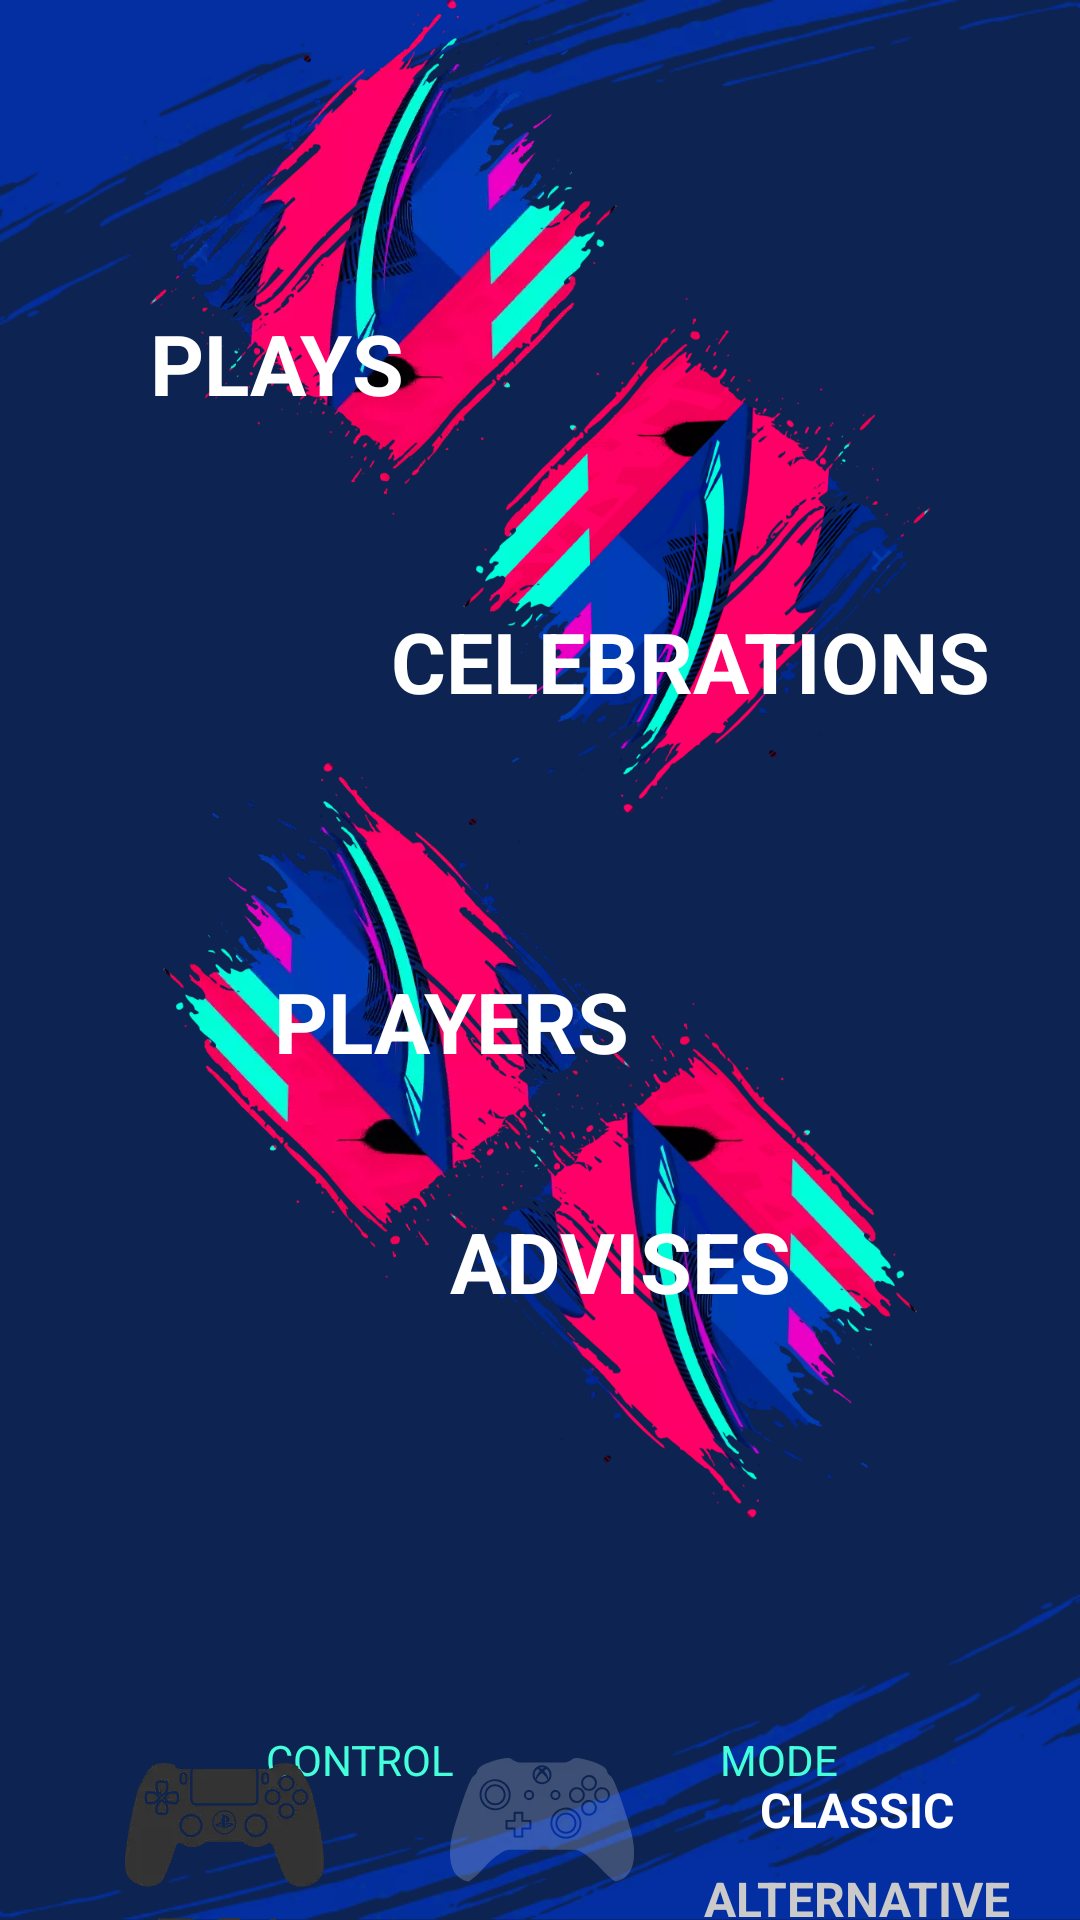

Layout XML and referenced resources for this Android screen:
<!-- AndroidManifest.xml: application theme AppTheme -->
<!-- res/layout/activity_fifa_home.xml -->
<?xml version="1.0" encoding="utf-8"?>
<android.support.constraint.ConstraintLayout xmlns:android="http://schemas.android.com/apk/res/android"
    xmlns:app="http://schemas.android.com/apk/res-auto"
    xmlns:tools="http://schemas.android.com/tools"
    android:layout_width="match_parent"
    android:layout_height="match_parent"
    android:background="@drawable/bg_fifa_skills"
    tools:context=".presentation.fifa.home.FiFaHomeActivity">

    <ImageView
        android:id="@+id/imgBgPlays"
        android:layout_width="wrap_content"
        android:layout_height="wrap_content"
        android:visibility="visible"
        app:layout_constraintEnd_toEndOf="parent"
        app:layout_constraintHorizontal_bias="0.25"
        app:layout_constraintStart_toStartOf="parent"
        app:layout_constraintTop_toTopOf="parent"
        app:srcCompat="@drawable/bg_btn_plays_option" />

    <ImageView
        android:id="@+id/imgBgCelebrations"
        android:layout_width="wrap_content"
        android:layout_height="wrap_content"
        app:layout_constraintBottom_toTopOf="@+id/guidelineBottom"
        app:layout_constraintEnd_toEndOf="parent"
        app:layout_constraintHorizontal_bias="0.75"
        app:layout_constraintStart_toStartOf="parent"
        app:layout_constraintTop_toTopOf="parent"
        app:layout_constraintVertical_bias="0.25"
        app:srcCompat="@drawable/bg_btn_celebration_option" />

    <ImageView
        android:id="@+id/imgBgPlayers"
        android:layout_width="wrap_content"
        android:layout_height="wrap_content"
        app:layout_constraintBottom_toTopOf="@+id/guidelineBottom"
        app:layout_constraintEnd_toEndOf="parent"
        app:layout_constraintHorizontal_bias="0.25"
        app:layout_constraintStart_toStartOf="parent"
        app:layout_constraintTop_toTopOf="parent"
        app:layout_constraintVertical_bias="0.64"
        app:srcCompat="@drawable/bg_btn_players_option" />

    <ImageView
        android:id="@+id/imgBgAdvise"
        android:layout_width="wrap_content"
        android:layout_height="wrap_content"
        app:layout_constraintBottom_toTopOf="@+id/guidelineBottom"
        app:layout_constraintEnd_toEndOf="parent"
        app:layout_constraintHorizontal_bias="0.75"
        app:layout_constraintStart_toStartOf="parent"
        app:layout_constraintTop_toBottomOf="@+id/imgBgCelebrations"
        app:srcCompat="@drawable/bg_btn_adviser_option" />

    <android.support.constraint.Guideline
        android:id="@+id/guidelineBottom"
        android:layout_width="wrap_content"
        android:layout_height="wrap_content"
        android:orientation="horizontal"
        app:layout_constraintGuide_begin="569dp" />

    <TextView
        android:id="@+id/textViewPlays"
        style="@style/TextViewFifaHomeMainButton"
        android:layout_width="wrap_content"
        android:layout_height="wrap_content"
        android:layout_marginBottom="32dp"
        android:text="@string/btn_title_plays"
        app:layout_constraintBottom_toBottomOf="@+id/imgBgPlays"
        app:layout_constraintStart_toStartOf="@+id/imgBgPlays" />

    <TextView
        android:id="@+id/textViewCelebrations"
        style="@style/TextViewFifaHomeMainButton"
        android:layout_width="wrap_content"
        android:layout_height="wrap_content"
        android:layout_marginBottom="32dp"
        android:text="@string/btn_title_celebrations"
        app:layout_constraintBottom_toBottomOf="@+id/imgBgCelebrations"
        app:layout_constraintEnd_toEndOf="@+id/imgBgCelebrations"
        app:layout_constraintStart_toStartOf="@+id/imgBgCelebrations" />

    <TextView
        android:id="@+id/textViewPlayers"
        style="@style/TextViewFifaHomeMainButton"
        android:layout_width="wrap_content"
        android:layout_height="wrap_content"
        android:text="@string/btn_title_players"
        app:layout_constraintBottom_toBottomOf="@+id/imgBgPlayers"
        app:layout_constraintEnd_toEndOf="@+id/imgBgPlayers"
        app:layout_constraintTop_toTopOf="@+id/imgBgPlayers" />

    <TextView
        android:id="@+id/textViewAdvise"
        style="@style/TextViewFifaHomeMainButton"
        android:layout_width="wrap_content"
        android:layout_height="wrap_content"
        android:text="@string/btn_title_advises"
        app:layout_constraintBottom_toBottomOf="@+id/imgBgAdvise"
        app:layout_constraintStart_toStartOf="@+id/imgBgAdvise"
        app:layout_constraintTop_toTopOf="@+id/imgBgAdvise" />

    <TextView
        android:id="@+id/textViewControl"
        android:layout_width="wrap_content"
        android:layout_height="wrap_content"
        android:layout_marginStart="8dp"
        android:layout_marginTop="8dp"
        android:text="@string/title_control"
        android:textAllCaps="true"
        android:textColor="@color/subOptionFiFaHome"
        app:layout_constraintEnd_toStartOf="@+id/textView6"
        app:layout_constraintHorizontal_bias="0.5"
        app:layout_constraintStart_toStartOf="parent"
        app:layout_constraintTop_toTopOf="@+id/guidelineBottom" />

    <TextView
        android:id="@+id/textView6"
        android:layout_width="wrap_content"
        android:layout_height="wrap_content"
        android:layout_marginStart="8dp"
        android:layout_marginTop="8dp"
        android:text="@string/title_mode"
        android:textAllCaps="true"
        android:textColor="@color/subOptionFiFaHome"
        app:layout_constraintEnd_toEndOf="parent"
        app:layout_constraintHorizontal_bias="0.5"
        app:layout_constraintStart_toEndOf="@+id/textViewControl"
        app:layout_constraintTop_toTopOf="@+id/guidelineBottom" />

    <ImageButton
        android:id="@+id/imgBtnPs4"
        android:layout_width="wrap_content"
        android:layout_height="wrap_content"
        android:layout_marginStart="8dp"
        android:layout_marginTop="8dp"
        android:layout_marginBottom="8dp"
        android:background="@android:color/transparent"
        app:layout_constraintBottom_toBottomOf="parent"
        app:layout_constraintEnd_toStartOf="@+id/imgbtnXbox"
        app:layout_constraintHorizontal_bias="0.5"
        app:layout_constraintStart_toStartOf="parent"
        app:layout_constraintTop_toBottomOf="@+id/textViewControl"
        app:srcCompat="@drawable/btn_ps4_on" />

    <ImageButton
        android:id="@+id/imgbtnXbox"
        android:layout_width="wrap_content"
        android:layout_height="wrap_content"
        android:layout_marginStart="8dp"
        android:layout_marginTop="8dp"
        android:layout_marginBottom="8dp"
        android:background="@android:color/transparent"
        app:layout_constraintBottom_toBottomOf="parent"
        app:layout_constraintEnd_toStartOf="@+id/textViewModeClasic"
        app:layout_constraintHorizontal_bias="0.5"
        app:layout_constraintStart_toEndOf="@+id/imgBtnPs4"
        app:layout_constraintTop_toBottomOf="@+id/textViewControl"
        app:srcCompat="@drawable/btn_xbox_off" />

    <TextView
        android:id="@+id/textViewModeClasic"
        android:layout_width="wrap_content"
        android:layout_height="wrap_content"
        android:layout_marginStart="8dp"
        android:layout_marginTop="8dp"
        android:layout_marginEnd="8dp"
        android:text="@string/title_clasic_mode"
        app:layout_constraintBottom_toTopOf="@+id/textViewModeAlternative"
        app:layout_constraintEnd_toEndOf="parent"
        app:layout_constraintHorizontal_bias="0.5"
        app:layout_constraintStart_toEndOf="@+id/imgbtnXbox"
        app:layout_constraintTop_toBottomOf="@+id/textView6"
        style="@style/TextViewFifaHomeModeSelected"/>

    <TextView
        android:id="@+id/textViewModeAlternative"
        android:layout_width="wrap_content"
        android:layout_height="wrap_content"
        android:layout_marginStart="8dp"
        android:layout_marginTop="8dp"
        android:layout_marginEnd="8dp"
        android:layout_marginBottom="8dp"
        android:text="@string/title_alternative_mode"
        app:layout_constraintBottom_toBottomOf="parent"
        app:layout_constraintEnd_toEndOf="parent"
        app:layout_constraintHorizontal_bias="0.5"
        app:layout_constraintStart_toEndOf="@+id/imgbtnXbox"
        app:layout_constraintTop_toBottomOf="@+id/textViewModeClasic"
        style="@style/TextViewFifaHomeModeUnselected"/>

</android.support.constraint.ConstraintLayout>
<!-- resources referenced by this layout -->
<resources>
  <color name="subOptionFiFaHome">#43ffdb</color>
  <!-- drawable bg_btn_adviser_option: webp bitmap (drawable-hdpi, 24472 bytes) -->
  <!-- drawable bg_btn_celebration_option: webp bitmap (drawable-hdpi, 37494 bytes) -->
  <!-- drawable bg_btn_players_option: webp bitmap (drawable-hdpi, 16634 bytes) -->
  <!-- drawable bg_btn_plays_option: webp bitmap (drawable-hdpi, 16938 bytes) -->
  <!-- drawable bg_fifa_skills (drawable) -->
  <?xml version="1.0" encoding="utf-8"?>
  <layer-list xmlns:android="http://schemas.android.com/apk/res/android" android:opacity="opaque">
      <item android:drawable="@color/bgFiFaSkills" />
      <item>
          <bitmap android:src="@drawable/bg_splash_top"
              android:gravity="top|left"
              />
      </item>
      <item>
          <bitmap android:src="@drawable/bg_splash_bottom"
              android:gravity="bottom|right"
              />
      </item>
  
  </layer-list>
  <!-- drawable btn_ps4_on: webp bitmap (drawable-hdpi, 1772 bytes) -->
  <!-- drawable btn_xbox_off: webp bitmap (drawable-hdpi, 2724 bytes) -->
  <string name="btn_title_advises">Advises</string>
  <string name="btn_title_celebrations">Celebrations</string>
  <string name="btn_title_players">Players</string>
  <string name="btn_title_plays">Plays</string>
  <string name="title_alternative_mode">Alternative</string>
  <string name="title_clasic_mode">Classic</string>
  <string name="title_control">Control</string>
  <string name="title_mode">Mode</string>
  <style name="TextViewFifaHomeMainButton">
          <item name="android:textSize">28sp</item>
          <item name="android:textColor">@color/white</item>
          <item name="android:textStyle">bold</item>
          <item name="android:textAllCaps">true</item>
      </style>
  <style name="TextViewFifaHomeModeSelected">
          <item name="android:textSize">16sp</item>
          <item name="android:textColor">@color/white</item>
          <item name="android:textStyle">bold</item>
          <item name="android:textAllCaps">true</item>
      </style>
  <style name="TextViewFifaHomeModeUnselected">
          <item name="android:textSize">16sp</item>
          <item name="android:textColor">@color/unselected_option</item>
          <item name="android:textStyle">bold</item>
          <item name="android:textAllCaps">true</item>
      </style>
  <style name="AppTheme" parent="Theme.AppCompat.Light.NoActionBar">
          
          <item name="colorPrimary">@color/colorPrimary</item>
          <item name="colorPrimaryDark">@color/colorPrimaryDark</item>
          <item name="colorAccent">@color/colorAccent</item>
          <item name="android:windowNoTitle">true</item>
          <item name="android:windowFullscreen">true</item>
      </style>
  <color name="bgFiFaSkills">#0d2452</color>
  <!-- drawable bg_splash_top: webp bitmap (drawable-hdpi, 21752 bytes) -->
  <!-- drawable bg_splash_bottom: webp bitmap (drawable-hdpi, 21966 bytes) -->
  <color name="white">#ffffff</color>
  <color name="unselected_option">#cacaca</color>
  <color name="colorPrimary">#0d2452</color>
  <color name="colorPrimaryDark">#243397</color>
  <color name="colorAccent">#333333</color>
</resources>
